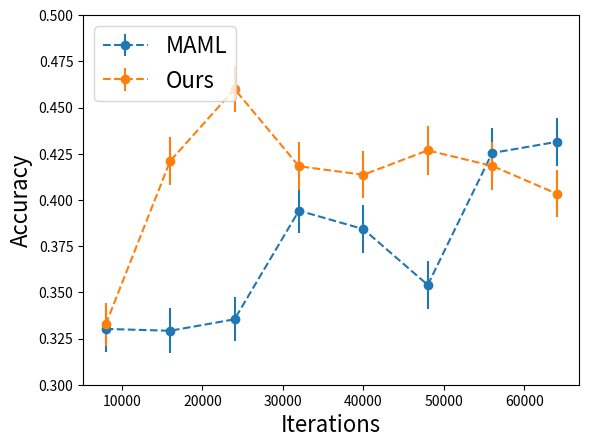

Write Python code to recreate this figure.
import os

import seaborn as sns
import matplotlib.pyplot as plt
import numpy as np

epochs = np.array([500, 1000, 1500, 2000, 2500, 3000, 3500, 4000]) * 16
accs_mean_maml = [0.3302000164985657, 0.32919999957084656,  0.3354000151157379, 0.39420002698898315, 0.38420000672340393, 0.3540000319480896, 0.4254000186920166, 0.43140000104904175]
accs_stds_maml = [0.19911794364452362, 0.19664017856121063, 0.1935635358095169, 0.19941505789756775, 0.20811143517494202, 0.20833627879619598, 0.21511587500572205, 0.2115042507648468]


accs_mean_sp = [0.3325999975204468, 0.42100000381469727, 0.46000000834465027, 0.4182000160217285, 0.41360002756118774, 0.4267999827861786, 0.41840001940727234, 0.4034000039100647]
accs_stds_sp = [0.1913563460111618,  0.20899523794651031, 0.20119643211364746, 0.20849162340164185, 0.2066277712583542, 0.2124188393354416, 0.21293529868125916, 0.20733654499053955]


def plot(x, means, stds, label):
    bands = np.array(stds) * 1.96 / np.sqrt(1000)
    plt.errorbar(x, means, yerr=bands, label=label, fmt="--o")
    plt.ylim(0.3, 0.5)


if __name__ == '__main__':
    plot(epochs, accs_mean_maml, accs_stds_maml, label='MAML')
    plot(epochs, accs_mean_sp, accs_stds_sp, label='Ours')
    plt.legend(loc='upper left', fontsize=16)
    plt.xlabel('Iterations', fontsize=16)
    plt.ylabel('Accuracy', fontsize=16)
    plt.show()
    plt.imshow

